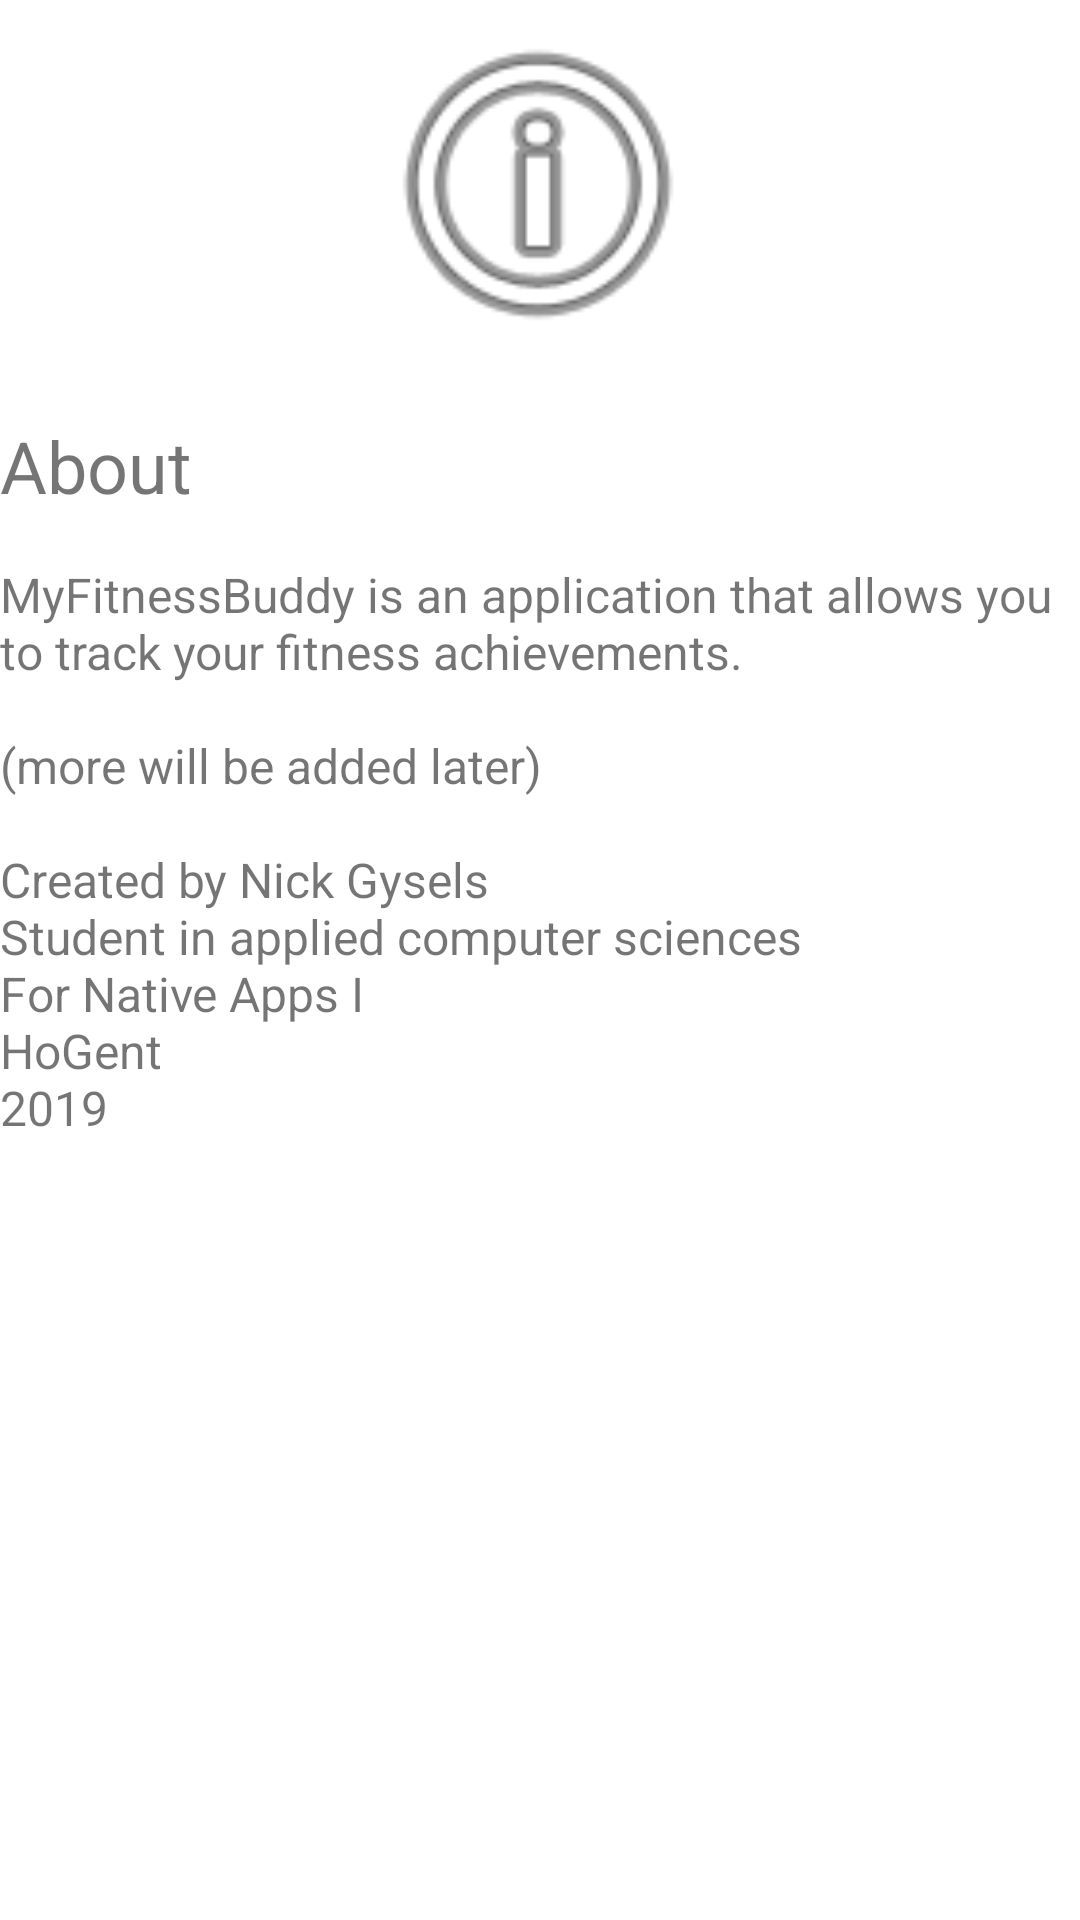

Write the Android layout XML for this screen, with the resource values it uses.
<!-- AndroidManifest.xml: application theme AppTheme -->
<!-- res/layout/about.xml -->
<?xml version="1.0" encoding="utf-8"?>
<androidx.constraintlayout.widget.ConstraintLayout xmlns:android="http://schemas.android.com/apk/res/android"
    xmlns:app="http://schemas.android.com/apk/res-auto"
    xmlns:tools="http://schemas.android.com/tools"
    android:id="@+id/constraintLayout"
    android:layout_width="match_parent"
    android:layout_height="match_parent"
    android:layout_margin="@dimen/layout_margin">

    <ImageView
        android:id="@+id/info_image"
        android:layout_width="142dp"
        android:layout_height="123dp"
        android:contentDescription="info"
        app:layout_constraintEnd_toEndOf="parent"
        app:layout_constraintHorizontal_bias="0.497"
        app:layout_constraintStart_toStartOf="parent"
        app:layout_constraintTop_toTopOf="parent"
        app:srcCompat="@android:drawable/ic_menu_info_details" />

    <com.google.android.material.textview.MaterialTextView
        android:id="@+id/aboutTitle_text"
        android:layout_width="0dp"
        android:layout_height="wrap_content"
        android:layout_marginTop="16dp"
        android:text="@string/about"
        android:textSize="@dimen/fontSize_title"
        app:layout_constraintEnd_toEndOf="parent"
        app:layout_constraintHorizontal_bias="1.0"
        app:layout_constraintStart_toStartOf="parent"
        app:layout_constraintTop_toBottomOf="@+id/info_image" />

    <ScrollView
        android:layout_width="0dp"
        android:layout_height="0dp"
        app:layout_constraintBottom_toBottomOf="parent"
        app:layout_constraintEnd_toEndOf="parent"
        app:layout_constraintStart_toStartOf="parent"
        app:layout_constraintTop_toBottomOf="@+id/aboutTitle_text">

        <com.google.android.material.textview.MaterialTextView
            android:id="@+id/aboutContent_text"
            android:layout_width="match_parent"
            android:layout_height="wrap_content"
            android:layout_marginTop="16dp"
            android:text="@string/aboutContent"
            android:textSize="@dimen/fontSize_content" />
    </ScrollView>

</androidx.constraintlayout.widget.ConstraintLayout>
<!-- resources referenced by this layout -->
<resources>
  <dimen name="fontSize_content">16sp</dimen>
  <dimen name="fontSize_title">24sp</dimen>
  <dimen name="layout_margin">16dp</dimen>
  <string name="about">About</string>
  <string name="aboutContent">
          MyFitnessBuddy is an application that allows you to track your fitness achievements.\n\n(more will be added later)\n\nCreated by Nick Gysels\nStudent in applied computer sciences\nFor Native Apps I\nHoGent\n2019
      </string>
  <style name="AppTheme" parent="Theme.MaterialComponents.Light">
          
          <item name="colorPrimary">@color/colorPrimary</item>
          <item name="colorPrimaryDark">@color/colorPrimaryDark</item>
          <item name="colorAccent">@color/colorAccent</item>
      </style>
  <color name="colorPrimary">#2196F3</color>
  <color name="colorPrimaryDark">#0A63AD</color>
  <color name="colorAccent">#00BCD4</color>
</resources>
